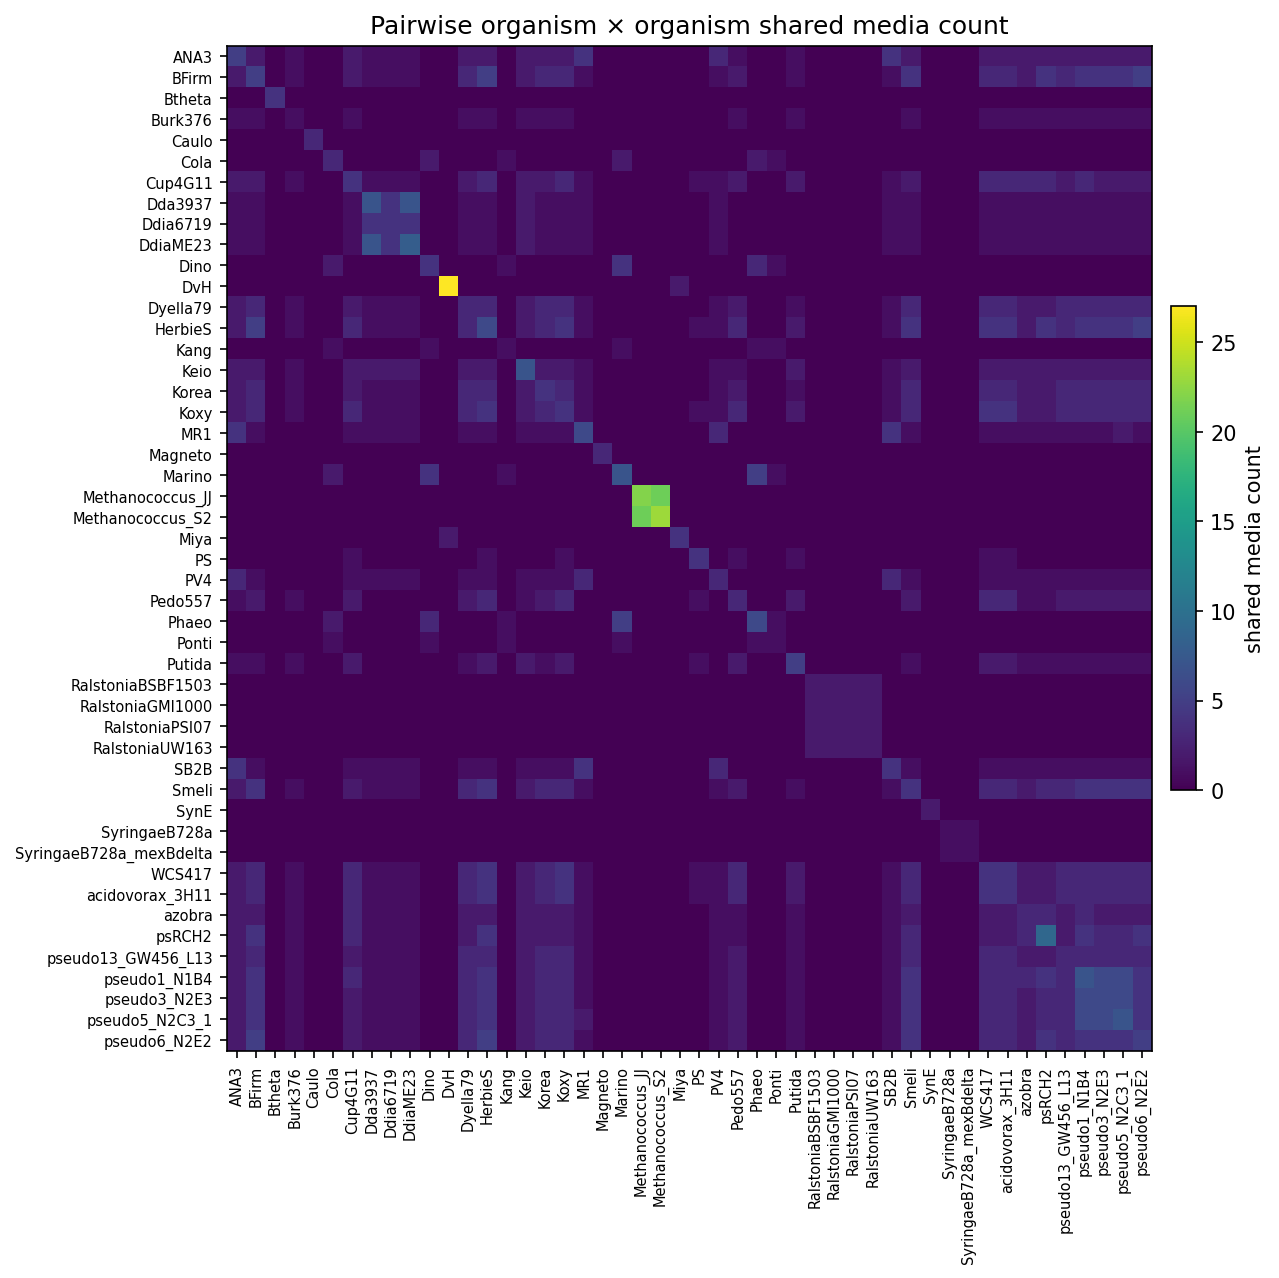

The table this chart was drawn from, first rows:
, ANA3, BFirm, Btheta, Burk376, Caulo, Cola, Cup4G11, Dda3937, Ddia6719, DdiaME23, Dino, DvH, Dyella79, HerbieS, Kang, Keio, Korea, Koxy, MR1, Magneto, Marino, Methanococcus_JJ, Methanococcus_S2
ANA3, 5, 2, 0, 1, 0, 0, 2, 1, 1, 1, 0, 0, 2, 2, 0, 2, 2, 2, 4, 0, 0, 0, 0
BFirm, 2, 5, 0, 1, 0, 0, 2, 1, 1, 1, 0, 0, 3, 5, 0, 2, 3, 3, 1, 0, 0, 0, 0
Btheta, 0, 0, 4, 0, 0, 0, 0, 0, 0, 0, 0, 0, 0, 0, 0, 0, 0, 0, 0, 0, 0, 0, 0
Burk376, 1, 1, 0, 1, 0, 0, 1, 0, 0, 0, 0, 0, 1, 1, 0, 1, 1, 1, 0, 0, 0, 0, 0
Caulo, 0, 0, 0, 0, 3, 0, 0, 0, 0, 0, 0, 0, 0, 0, 0, 0, 0, 0, 0, 0, 0, 0, 0
Cola, 0, 0, 0, 0, 0, 3, 0, 0, 0, 0, 2, 0, 0, 0, 1, 0, 0, 0, 0, 0, 2, 0, 0
Cup4G11, 2, 2, 0, 1, 0, 0, 4, 1, 1, 1, 0, 0, 2, 3, 0, 2, 2, 3, 1, 0, 0, 0, 0
Dda3937, 1, 1, 0, 0, 0, 0, 1, 7, 4, 7, 0, 0, 1, 1, 0, 2, 1, 1, 1, 0, 0, 0, 0
Ddia6719, 1, 1, 0, 0, 0, 0, 1, 4, 4, 4, 0, 0, 1, 1, 0, 2, 1, 1, 1, 0, 0, 0, 0
DdiaME23, 1, 1, 0, 0, 0, 0, 1, 7, 4, 8, 0, 0, 1, 1, 0, 2, 1, 1, 1, 0, 0, 0, 0
Dino, 0, 0, 0, 0, 0, 2, 0, 0, 0, 0, 4, 0, 0, 0, 1, 0, 0, 0, 0, 0, 4, 0, 0
DvH, 0, 0, 0, 0, 0, 0, 0, 0, 0, 0, 0, 27, 0, 0, 0, 0, 0, 0, 0, 0, 0, 0, 0
Dyella79, 2, 3, 0, 1, 0, 0, 2, 1, 1, 1, 0, 0, 3, 3, 0, 2, 3, 3, 1, 0, 0, 0, 0
HerbieS, 2, 5, 0, 1, 0, 0, 3, 1, 1, 1, 0, 0, 3, 6, 0, 2, 3, 4, 1, 0, 0, 0, 0
Kang, 0, 0, 0, 0, 0, 1, 0, 0, 0, 0, 1, 0, 0, 0, 1, 0, 0, 0, 0, 0, 1, 0, 0
Keio, 2, 2, 0, 1, 0, 0, 2, 2, 2, 2, 0, 0, 2, 2, 0, 7, 2, 2, 1, 0, 0, 0, 0
Korea, 2, 3, 0, 1, 0, 0, 2, 1, 1, 1, 0, 0, 3, 3, 0, 2, 4, 3, 1, 0, 0, 0, 0
Koxy, 2, 3, 0, 1, 0, 0, 3, 1, 1, 1, 0, 0, 3, 4, 0, 2, 3, 4, 1, 0, 0, 0, 0
MR1, 4, 1, 0, 0, 0, 0, 1, 1, 1, 1, 0, 0, 1, 1, 0, 1, 1, 1, 6, 0, 0, 0, 0
Magneto, 0, 0, 0, 0, 0, 0, 0, 0, 0, 0, 0, 0, 0, 0, 0, 0, 0, 0, 0, 3, 0, 0, 0
Marino, 0, 0, 0, 0, 0, 2, 0, 0, 0, 0, 4, 0, 0, 0, 1, 0, 0, 0, 0, 0, 7, 0, 0
Methanococcus_JJ, 0, 0, 0, 0, 0, 0, 0, 0, 0, 0, 0, 0, 0, 0, 0, 0, 0, 0, 0, 0, 0, 22, 21
Methanococcus_S2, 0, 0, 0, 0, 0, 0, 0, 0, 0, 0, 0, 0, 0, 0, 0, 0, 0, 0, 0, 0, 0, 21, 23
Miya, 0, 0, 0, 0, 0, 0, 0, 0, 0, 0, 0, 2, 0, 0, 0, 0, 0, 0, 0, 0, 0, 0, 0
PS, 0, 0, 0, 0, 0, 0, 1, 0, 0, 0, 0, 0, 0, 1, 0, 0, 0, 1, 0, 0, 0, 0, 0
PV4, 3, 1, 0, 0, 0, 0, 1, 1, 1, 1, 0, 0, 1, 1, 0, 1, 1, 1, 3, 0, 0, 0, 0
Pedo557, 1, 2, 0, 1, 0, 0, 2, 0, 0, 0, 0, 0, 2, 3, 0, 1, 2, 3, 0, 0, 0, 0, 0
Phaeo, 0, 0, 0, 0, 0, 2, 0, 0, 0, 0, 3, 0, 0, 0, 1, 0, 0, 0, 0, 0, 5, 0, 0
Ponti, 0, 0, 0, 0, 0, 1, 0, 0, 0, 0, 1, 0, 0, 0, 1, 0, 0, 0, 0, 0, 1, 0, 0
Putida, 1, 1, 0, 1, 0, 0, 2, 0, 0, 0, 0, 0, 1, 2, 0, 2, 1, 2, 0, 0, 0, 0, 0
RalstoniaBSBF1503, 0, 0, 0, 0, 0, 0, 0, 0, 0, 0, 0, 0, 0, 0, 0, 0, 0, 0, 0, 0, 0, 0, 0
RalstoniaGMI1000, 0, 0, 0, 0, 0, 0, 0, 0, 0, 0, 0, 0, 0, 0, 0, 0, 0, 0, 0, 0, 0, 0, 0
RalstoniaPSI07, 0, 0, 0, 0, 0, 0, 0, 0, 0, 0, 0, 0, 0, 0, 0, 0, 0, 0, 0, 0, 0, 0, 0
RalstoniaUW163, 0, 0, 0, 0, 0, 0, 0, 0, 0, 0, 0, 0, 0, 0, 0, 0, 0, 0, 0, 0, 0, 0, 0
SB2B, 4, 1, 0, 0, 0, 0, 1, 1, 1, 1, 0, 0, 1, 1, 0, 1, 1, 1, 4, 0, 0, 0, 0
Smeli, 2, 4, 0, 1, 0, 0, 2, 1, 1, 1, 0, 0, 3, 4, 0, 2, 3, 3, 1, 0, 0, 0, 0
SynE, 0, 0, 0, 0, 0, 0, 0, 0, 0, 0, 0, 0, 0, 0, 0, 0, 0, 0, 0, 0, 0, 0, 0
SyringaeB728a, 0, 0, 0, 0, 0, 0, 0, 0, 0, 0, 0, 0, 0, 0, 0, 0, 0, 0, 0, 0, 0, 0, 0
SyringaeB728a_mexBdelta, 0, 0, 0, 0, 0, 0, 0, 0, 0, 0, 0, 0, 0, 0, 0, 0, 0, 0, 0, 0, 0, 0, 0
WCS417, 2, 3, 0, 1, 0, 0, 3, 1, 1, 1, 0, 0, 3, 4, 0, 2, 3, 4, 1, 0, 0, 0, 0
acidovorax_3H11, 2, 3, 0, 1, 0, 0, 3, 1, 1, 1, 0, 0, 3, 4, 0, 2, 3, 4, 1, 0, 0, 0, 0
azobra, 2, 2, 0, 1, 0, 0, 3, 1, 1, 1, 0, 0, 2, 2, 0, 2, 2, 2, 1, 0, 0, 0, 0
psRCH2, 2, 4, 0, 1, 0, 0, 3, 1, 1, 1, 0, 0, 2, 4, 0, 2, 2, 2, 1, 0, 0, 0, 0
pseudo13_GW456_L13, 2, 3, 0, 1, 0, 0, 2, 1, 1, 1, 0, 0, 3, 3, 0, 2, 3, 3, 1, 0, 0, 0, 0
pseudo1_N1B4, 2, 4, 0, 1, 0, 0, 3, 1, 1, 1, 0, 0, 3, 4, 0, 2, 3, 3, 1, 0, 0, 0, 0
pseudo3_N2E3, 2, 4, 0, 1, 0, 0, 2, 1, 1, 1, 0, 0, 3, 4, 0, 2, 3, 3, 1, 0, 0, 0, 0
pseudo5_N2C3_1, 2, 4, 0, 1, 0, 0, 2, 1, 1, 1, 0, 0, 3, 4, 0, 2, 3, 3, 2, 0, 0, 0, 0
pseudo6_N2E2, 2, 5, 0, 1, 0, 0, 2, 1, 1, 1, 0, 0, 3, 5, 0, 2, 3, 3, 1, 0, 0, 0, 0
